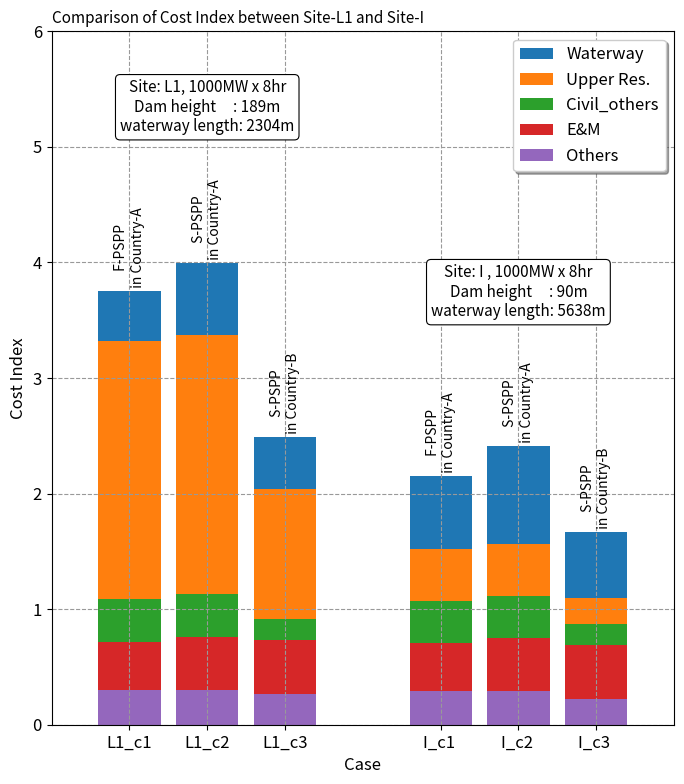

Reproduce this figure in Python.
import matplotlib.pyplot as plt
import numpy as np

# データ準備
Case = np.array(['L1_c1', 'L1_c2', 'L1_c3', 'I_c1 ', 'I_c2 ', 'I_c3 '])
Wway = np.array([ 308, 494, 388, 508, 707, 503])
Ures = np.array([2235, 2235, 1118, 456, 456, 228])
Psta = np.array([ 122, 122, 61, 122, 122, 61])
Coth = np.array([ 371, 371, 186, 358, 358, 179])
EadM = np.array([ 419, 463, 463, 420, 464, 464])
Bank = np.array([   0, 12, 6, 0, 12, 6])
Tsum = np.array([3754, 3996, 2491, 2154, 2409, 1667])
Wway = Wway + Psta + Bank
Oths = Tsum - EadM - Coth - Ures - Wway
xx = np.array([1, 2, 3, 5, 6, 7])

# 作図領域定義
cef = 1000
fsz = 12
fig = plt.figure(figsize=(7, 8), facecolor='w')
plt.rcParams["font.size"] = fsz
plt.subplot(111)
plt.xticks(xx, Case)
plt.xlim(0, 8)
plt.ylim(0, 6000 / cef)
plt.xlabel('Case')
plt.ylabel('Cost Index')
plt.grid(color='#999999', linestyle='--')

# 積み上げプロット
b0 = np.array([0, 0, 0, 0, 0, 0])
b1 = b0 + Oths / cef
b2 = b1 + EadM / cef
b3 = b2 + Coth / cef
b4 = b3 + Ures / cef
plt.bar(xx, Wway / cef, bottom=b4, width=0.8, align='center', label='Waterway')
plt.bar(xx, Ures / cef, bottom=b3, width=0.8, align='center', label='Upper Res.')
plt.bar(xx, Coth / cef, bottom=b2, width=0.8, align='center', label='Civil_others')
plt.bar(xx, EadM / cef, bottom=b1, width=0.8, align='center', label='E&M')
plt.bar(xx, Oths / cef, bottom=b0, width=0.8, align='center', label='Others')

# ９０度回転した説明書きの描画
stext = [' F-PSPP\n in Country-A', ' S-PSPP\n in Country-A', ' S-PSPP\n in Country-B']
plt.text(xx[0], Tsum[0] / cef, stext[0], rotation=90, va='bottom', ha='center', fontsize=fsz - 2)
plt.text(xx[1], Tsum[1] / cef, stext[1], rotation=90, va='bottom', ha='center', fontsize=fsz - 2)
plt.text(xx[2], Tsum[2] / cef, stext[2], rotation=90, va='bottom', ha='center', fontsize=fsz - 2)
plt.text(xx[3], Tsum[3] / cef, stext[0], rotation=90, va='bottom', ha='center', fontsize=fsz - 2)
plt.text(xx[4], Tsum[4] / cef, stext[1], rotation=90, va='bottom', ha='center', fontsize=fsz - 2)
plt.text(xx[5], Tsum[5] / cef, stext[2], rotation=90, va='bottom', ha='center', fontsize=fsz - 2)

# ボックス内説明書きの描画
ss1 = 'Site: L1, 1000MW x 8hr'
ss1 = ss1 + '\n' + 'Dam height     : 189m'
ss1 = ss1 + '\n' + 'waterway length: 2304m'
ss2 = 'Site: I , 1000MW x 8hr'
ss2 = ss2 + '\n' + 'Dam height     : 90m'
ss2 = ss2 + '\n' + 'waterway length: 5638m'
props = dict(boxstyle='round', lw=0.8, facecolor='#ffffff', alpha=1)
plt.text(2, 5100 / cef, ss1, color='#000000', fontsize=fsz - 1, va='bottom', ha='center', bbox=props)
plt.text(6, 3500 / cef, ss2, color='#000000', fontsize=fsz - 1, va='bottom', ha='center', bbox=props)

# 凡例とタイトル描画
plt.legend(shadow=True, loc='upper right')
plt.title('Comparison of Cost Index between Site-L1 and Site-I', loc='left', fontsize=fsz - 1)

# 画像の保存と画面描画
fnameF = 'fig_bar2.png'
plt.tight_layout()
plt.savefig(fnameF, dpi=100, bbox_inches="tight", pad_inches=0)
plt.show()
